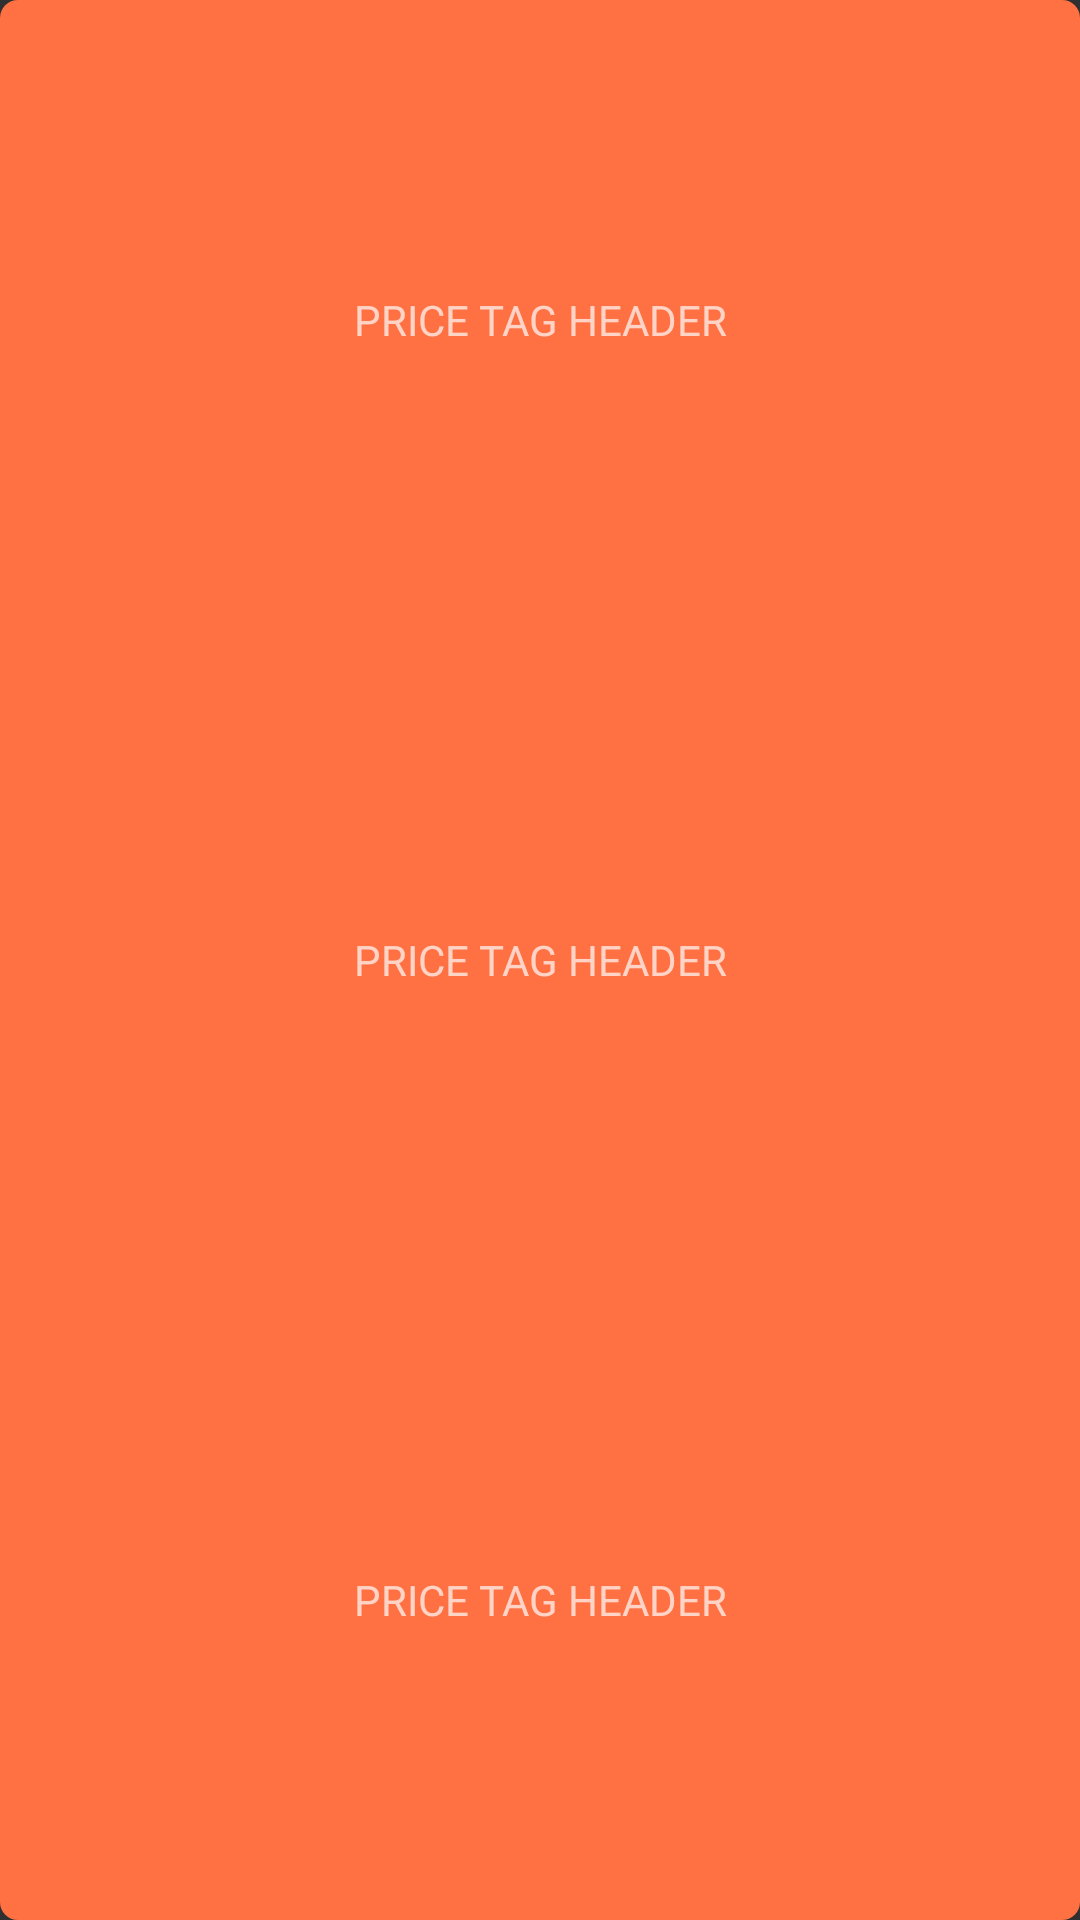

The Android layout XML behind this screen, and the referenced resources:
<!-- AndroidManifest.xml: application theme AppTheme -->
<!-- res/layout/price_tag.xml -->
<?xml version="1.0" encoding="utf-8"?>
<LinearLayout xmlns:android="http://schemas.android.com/apk/res/android"
    android:layout_width="wrap_content"
    android:layout_height="wrap_content"
    android:orientation="vertical"
    android:background="@drawable/bg_round"
    android:layout_gravity="center"
    android:gravity="center">
        <TextView xmlns:android="http://schemas.android.com/apk/res/android"
            android:id="@+id/basicInfoCard"
            android:layout_width="wrap_content"
            android:layout_height="wrap_content"
            android:layout_weight="1"
            android:gravity="center"
            android:orientation="vertical"
            android:padding="6dp"
            android:text="@string/price_tag_header"
            android:textAlignment="center" />

        <TextView xmlns:android="http://schemas.android.com/apk/res/android"
            android:id="@+id/description"
            android:layout_width="wrap_content"
            android:layout_height="wrap_content"
            android:layout_weight="1"
            android:gravity="center"
            android:orientation="vertical"
            android:padding="6dp"
            android:text="@string/price_tag_header"
            android:textAlignment="center" />

        <TextView xmlns:android="http://schemas.android.com/apk/res/android"
            android:id="@+id/url"
            android:layout_width="wrap_content"
            android:layout_height="wrap_content"
            android:layout_weight="1"
            android:gravity="center"
            android:orientation="vertical"
            android:padding="6dp"
            android:text="@string/price_tag_header"
            android:textAlignment="center" />
</LinearLayout>
<!-- resources referenced by this layout -->
<resources>
  <!-- drawable bg_round (drawable) -->
  <?xml version="1.0" encoding="utf-8"?>
  <shape
      xmlns:android="http://schemas.android.com/apk/res/android"
      android:shape="rectangle">
      <solid
          android:color="@color/secondaryColor"/>
      <size
          android:width="56dp"
          android:height="56dp"/>
      <corners android:radius="6dp" />
  </shape>
  <string name="price_tag_header">PRICE TAG HEADER</string>
  <style name="AppTheme" parent="Theme.AppCompat.NoActionBar">
          
          <item name="colorPrimary">@color/primaryColor</item>
          <item name="colorPrimaryDark">@color/primaryDarkColor</item>
          <item name="colorAccent">@color/primaryLightColor</item>
      </style>
  <color name="secondaryColor">#ff7043</color>
  <color name="primaryColor">#78909c</color>
  <color name="primaryDarkColor">#4b636e</color>
  <color name="primaryLightColor">#a7c0cd</color>
</resources>
